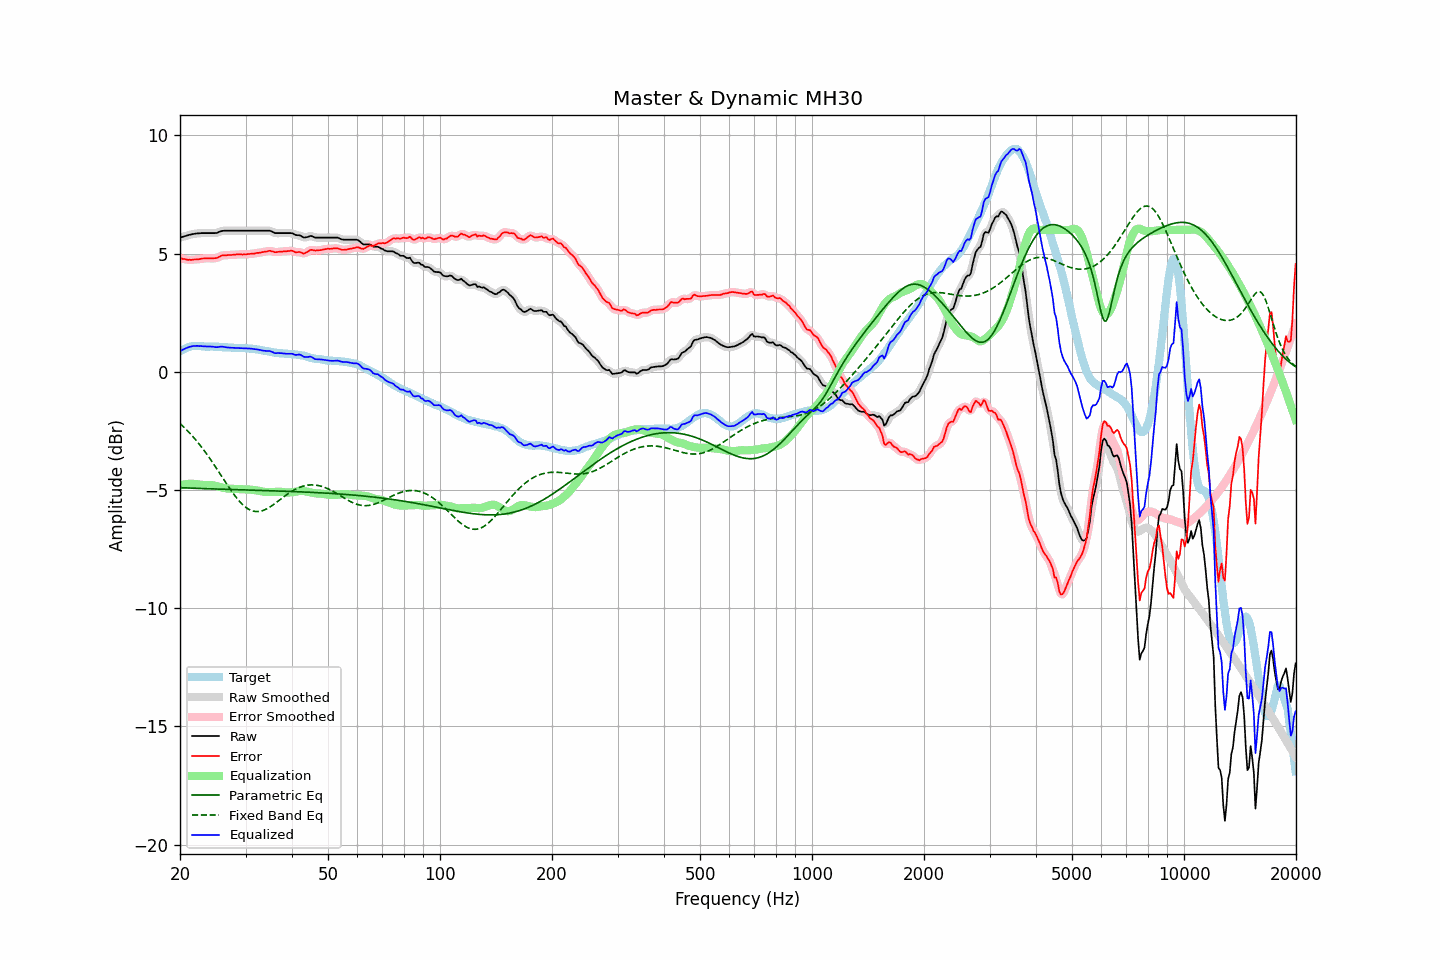

The file beside this chart, header and first rows:
frequency, raw, error, smoothed, error_smoothed, equalization, parametric_eq, fixed_band_eq, equalized_raw, equalized_smoothed, target
20.00, 5.68, 4.81, 5.68, 4.81, -4.80, -4.90, -2.19, 0.87, 0.87, 0.87
20.20, 5.70, 4.79, 5.70, 4.79, -4.79, -4.91, -2.25, 0.91, 0.91, 0.91
20.40, 5.72, 4.77, 5.72, 4.77, -4.77, -4.91, -2.32, 0.94, 0.94, 0.95
20.61, 5.74, 4.77, 5.74, 4.76, -4.76, -4.91, -2.38, 0.97, 0.98, 0.97
20.81, 5.76, 4.75, 5.76, 4.75, -4.75, -4.91, -2.45, 1.01, 1.01, 1.01
21.02, 5.78, 4.73, 5.78, 4.74, -4.74, -4.92, -2.52, 1.03, 1.03, 1.05
21.23, 5.80, 4.74, 5.79, 4.73, -4.74, -4.92, -2.59, 1.06, 1.05, 1.06
21.44, 5.81, 4.73, 5.81, 4.73, -4.74, -4.92, -2.66, 1.07, 1.07, 1.08
21.66, 5.83, 4.74, 5.82, 4.74, -4.74, -4.92, -2.74, 1.09, 1.08, 1.09
21.87, 5.84, 4.75, 5.84, 4.75, -4.74, -4.93, -2.82, 1.09, 1.09, 1.09
22.09, 5.85, 4.75, 5.85, 4.75, -4.75, -4.93, -2.90, 1.09, 1.09, 1.10
22.31, 5.86, 4.76, 5.85, 4.76, -4.76, -4.93, -2.98, 1.10, 1.09, 1.09
22.54, 5.86, 4.76, 5.86, 4.77, -4.77, -4.94, -3.06, 1.09, 1.09, 1.09
22.76, 5.87, 4.78, 5.86, 4.78, -4.78, -4.94, -3.15, 1.09, 1.08, 1.08
22.99, 5.87, 4.79, 5.87, 4.79, -4.79, -4.94, -3.24, 1.08, 1.08, 1.07
23.22, 5.87, 4.79, 5.87, 4.80, -4.79, -4.94, -3.33, 1.07, 1.08, 1.07
23.45, 5.87, 4.80, 5.87, 4.80, -4.79, -4.94, -3.42, 1.07, 1.07, 1.06
23.69, 5.87, 4.80, 5.87, 4.80, -4.80, -4.95, -3.52, 1.07, 1.07, 1.06
23.92, 5.87, 4.80, 5.87, 4.80, -4.80, -4.95, -3.61, 1.07, 1.07, 1.06
24.16, 5.87, 4.79, 5.87, 4.80, -4.80, -4.95, -3.71, 1.07, 1.07, 1.07
24.40, 5.87, 4.79, 5.86, 4.80, -4.80, -4.95, -3.81, 1.06, 1.06, 1.07
24.65, 5.87, 4.80, 5.86, 4.80, -4.81, -4.96, -3.91, 1.06, 1.05, 1.06
24.89, 5.87, 4.81, 5.87, 4.81, -4.82, -4.96, -4.01, 1.04, 1.05, 1.06
25.14, 5.88, 4.82, 5.88, 4.82, -4.84, -4.96, -4.12, 1.04, 1.04, 1.06
25.39, 5.91, 4.85, 5.91, 4.85, -4.86, -4.96, -4.22, 1.05, 1.05, 1.06
25.65, 5.94, 4.89, 5.93, 4.88, -4.87, -4.97, -4.33, 1.06, 1.06, 1.05
25.91, 5.96, 4.92, 5.95, 4.91, -4.89, -4.97, -4.43, 1.06, 1.06, 1.04
26.16, 5.97, 4.93, 5.96, 4.93, -4.91, -4.97, -4.53, 1.06, 1.05, 1.04
26.43, 5.97, 4.93, 5.97, 4.93, -4.92, -4.97, -4.64, 1.04, 1.04, 1.04
26.69, 5.97, 4.93, 5.97, 4.93, -4.93, -4.97, -4.74, 1.03, 1.03, 1.04
26.96, 5.97, 4.94, 5.97, 4.94, -4.94, -4.98, -4.84, 1.02, 1.02, 1.03
27.23, 5.97, 4.94, 5.97, 4.94, -4.95, -4.98, -4.94, 1.02, 1.02, 1.03
27.50, 5.97, 4.94, 5.97, 4.94, -4.95, -4.98, -5.04, 1.02, 1.02, 1.02
27.77, 5.97, 4.95, 5.97, 4.95, -4.95, -4.98, -5.14, 1.01, 1.01, 1.01
28.05, 5.97, 4.95, 5.97, 4.96, -4.95, -4.99, -5.23, 1.01, 1.01, 1.01
28.33, 5.97, 4.96, 5.97, 4.96, -4.96, -4.99, -5.32, 1.01, 1.01, 1.00
28.62, 5.97, 4.96, 5.97, 4.96, -4.96, -4.99, -5.40, 1.01, 1.01, 1.00
28.90, 5.97, 4.96, 5.97, 4.96, -4.96, -4.99, -5.48, 1.00, 1.00, 1.00
29.19, 5.97, 4.97, 5.97, 4.96, -4.96, -4.99, -5.55, 1.00, 1.00, 1.00
29.48, 5.97, 4.96, 5.97, 4.96, -4.97, -5.00, -5.62, 1.00, 1.00, 1.01
29.78, 5.97, 4.97, 5.97, 4.96, -4.97, -5.00, -5.68, 1.00, 1.00, 1.00
30.08, 5.97, 4.96, 5.97, 4.97, -4.97, -5.00, -5.74, 1.00, 1.00, 1.01
30.38, 5.97, 4.98, 5.97, 4.97, -4.97, -5.00, -5.78, 0.99, 0.99, 0.99
30.68, 5.97, 4.98, 5.97, 4.98, -4.98, -5.00, -5.82, 0.99, 0.99, 0.98
30.99, 5.97, 4.99, 5.97, 4.99, -4.99, -5.01, -5.86, 0.98, 0.98, 0.97
31.30, 5.97, 4.99, 5.97, 4.99, -4.99, -5.01, -5.88, 0.97, 0.97, 0.97
31.61, 5.97, 4.99, 5.97, 5.00, -5.00, -5.01, -5.90, 0.96, 0.96, 0.97
31.93, 5.97, 5.02, 5.97, 5.01, -5.01, -5.01, -5.91, 0.95, 0.95, 0.95
32.24, 5.97, 5.03, 5.97, 5.02, -5.02, -5.01, -5.91, 0.94, 0.94, 0.94
32.57, 5.97, 5.03, 5.97, 5.03, -5.03, -5.02, -5.91, 0.93, 0.93, 0.94
32.89, 5.97, 5.04, 5.97, 5.04, -5.05, -5.02, -5.90, 0.92, 0.92, 0.93
33.22, 5.97, 5.06, 5.97, 5.06, -5.06, -5.02, -5.88, 0.91, 0.91, 0.90
33.55, 5.97, 5.06, 5.97, 5.07, -5.07, -5.02, -5.86, 0.89, 0.89, 0.90
33.89, 5.97, 5.08, 5.97, 5.08, -5.08, -5.03, -5.83, 0.88, 0.88, 0.88
34.23, 5.97, 5.09, 5.97, 5.10, -5.09, -5.03, -5.80, 0.88, 0.88, 0.88
34.57, 5.97, 5.11, 5.97, 5.11, -5.09, -5.03, -5.76, 0.87, 0.88, 0.86
34.92, 5.97, 5.12, 5.96, 5.11, -5.09, -5.03, -5.72, 0.87, 0.87, 0.85
35.27, 5.94, 5.09, 5.93, 5.10, -5.09, -5.03, -5.67, 0.85, 0.85, 0.84
35.62, 5.91, 5.08, 5.90, 5.08, -5.09, -5.04, -5.63, 0.82, 0.82, 0.82
35.97, 5.87, 5.06, 5.88, 5.06, -5.08, -5.04, -5.58, 0.78, 0.80, 0.81
... 635 more rows
